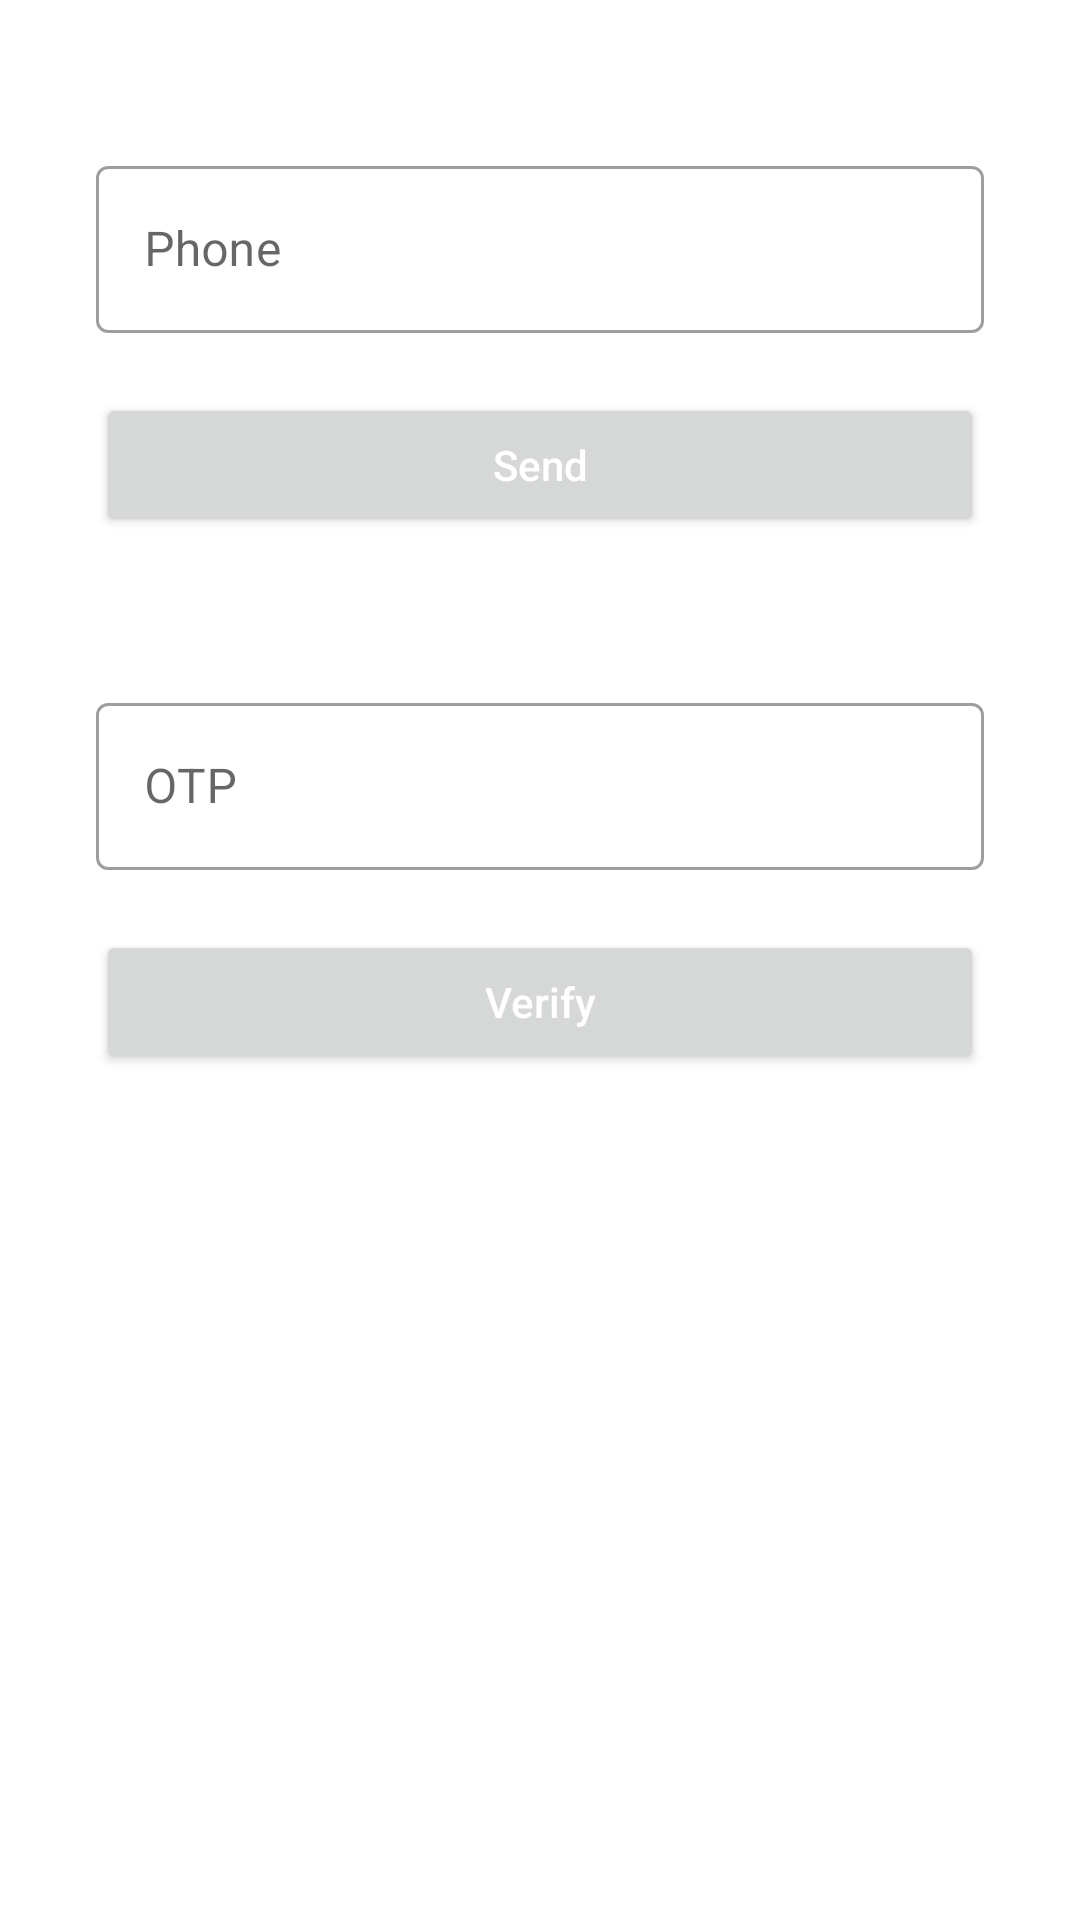

Reconstruct the res/layout file that produces this screen, plus the resources it refers to.
<!-- AndroidManifest.xml: application theme Theme.MyApplication -->
<!-- res/layout/activity_phone_login.xml -->
<?xml version="1.0" encoding="utf-8"?>
<androidx.constraintlayout.widget.ConstraintLayout xmlns:android="http://schemas.android.com/apk/res/android"
    xmlns:app="http://schemas.android.com/apk/res-auto"
    xmlns:tools="http://schemas.android.com/tools"
    android:layout_width="match_parent"
    android:layout_height="match_parent"
    tools:context=".to_do_list.PhoneLoginActivity">

    <com.google.android.material.textfield.TextInputLayout
        android:id="@+id/material_field_login_phone"
        style="@style/Widget.MaterialComponents.TextInputLayout.OutlinedBox"
        android:layout_width="match_parent"
        android:layout_height="wrap_content"
        android:layout_marginStart="32dp"
        android:layout_marginTop="50dp"
        android:layout_marginEnd="32dp"
        android:hint="@string/phone"
        android:visibility="visible"
        app:endIconMode="clear_text"
        app:layout_constraintEnd_toEndOf="parent"
        app:layout_constraintStart_toStartOf="parent"
        app:layout_constraintTop_toTopOf="parent">

        <com.google.android.material.textfield.TextInputEditText
            android:id="@+id/et_to_do_login_phone"
            android:layout_width="match_parent"
            android:layout_height="wrap_content"
            android:inputType="phone"
            android:maxLines="1" />

    </com.google.android.material.textfield.TextInputLayout>

    <com.google.android.material.textfield.TextInputLayout
        android:id="@+id/material_field_login_phone_otp"
        style="@style/Widget.MaterialComponents.TextInputLayout.OutlinedBox"
        android:layout_width="match_parent"
        android:layout_height="wrap_content"
        android:layout_marginStart="32dp"
        android:layout_marginTop="50dp"
        android:layout_marginEnd="32dp"
        android:hint="@string/otp"
        android:visibility="visible"
        app:endIconMode="clear_text"
        app:layout_constraintEnd_toEndOf="parent"
        app:layout_constraintStart_toStartOf="parent"
        app:layout_constraintTop_toBottomOf="@id/btn_send_otp">

        <com.google.android.material.textfield.TextInputEditText
            android:id="@+id/et_to_do_login_phone_otp"
            android:layout_width="match_parent"
            android:layout_height="wrap_content"
            android:inputType="phone"
            android:maxLength="6"
            android:maxLines="1"
            tools:text="123123" />

    </com.google.android.material.textfield.TextInputLayout>

    <Button
        android:id="@+id/btn_send_otp"
        android:layout_width="0dp"
        android:layout_height="wrap_content"
        android:layout_marginStart="32dp"
        android:layout_marginTop="20dp"
        android:layout_marginEnd="32dp"
        android:text="@string/send"
        android:textColor="@color/white"
        android:visibility="visible"
        android:textAllCaps="false"
        app:layout_constraintEnd_toEndOf="parent"
        app:layout_constraintStart_toStartOf="parent"
        app:layout_constraintTop_toBottomOf="@id/material_field_login_phone" />

    <Button
        android:id="@+id/btn_verify_otp"
        android:layout_width="0dp"
        android:layout_height="wrap_content"
        android:layout_marginStart="32dp"
        android:layout_marginTop="20dp"
        android:layout_marginEnd="32dp"
        android:text="@string/verify"
        android:textColor="@color/white"
        android:textAllCaps="false"
        app:layout_constraintEnd_toEndOf="parent"
        app:layout_constraintStart_toStartOf="parent"
        app:layout_constraintTop_toBottomOf="@id/material_field_login_phone_otp" />

</androidx.constraintlayout.widget.ConstraintLayout>
<!-- resources referenced by this layout -->
<resources>
  <color name="white">#FFFFFFFF</color>
  <string name="otp">OTP</string>
  <string name="phone">Phone</string>
  <string name="send">Send</string>
  <string name="verify">Verify</string>
  <style name="Theme.MyApplication" parent="Theme.MaterialComponents.DayNight.NoActionBar">
          
          <item name="colorPrimary">@color/purple_500</item>
          //ActionBar | AppBar
          <item name="colorPrimaryVariant">@color/purple_700</item>
          //StatusBar | NotificationBar
          <item name="colorOnPrimary">@color/white</item>
          //for control like button text
          
          <item name="colorSecondary">@color/teal_200</item>
          //for controls like checkboxes and text fields
          <item name="colorSecondaryVariant">@color/teal_700</item>
          <item name="colorOnSecondary">@color/black</item>
          
          <item name="android:statusBarColor" tools:targetApi="l">?attr/colorPrimaryVariant</item>
          
          <item name="bottomSheetDialogTheme">@style/AppBottomSheetDialogTheme</item>
  
      </style>
  <color name="purple_500">#FF6200EE</color>
  <color name="purple_700">#FF3700B3</color>
  <color name="teal_200">#FF03DAC5</color>
  <color name="teal_700">#FF018786</color>
  <color name="black">#FF000000</color>
  <style name="AppBottomSheetDialogTheme" parent="Theme.Design.Light.BottomSheetDialog">
          <item name="bottomSheetStyle">@style/AppModalStyle</item>
      </style>
  <style name="AppModalStyle" parent="Widget.Design.BottomSheet.Modal">
          <item name="android:background">@drawable/bottom_sheet_shapes</item>
      </style>
</resources>
